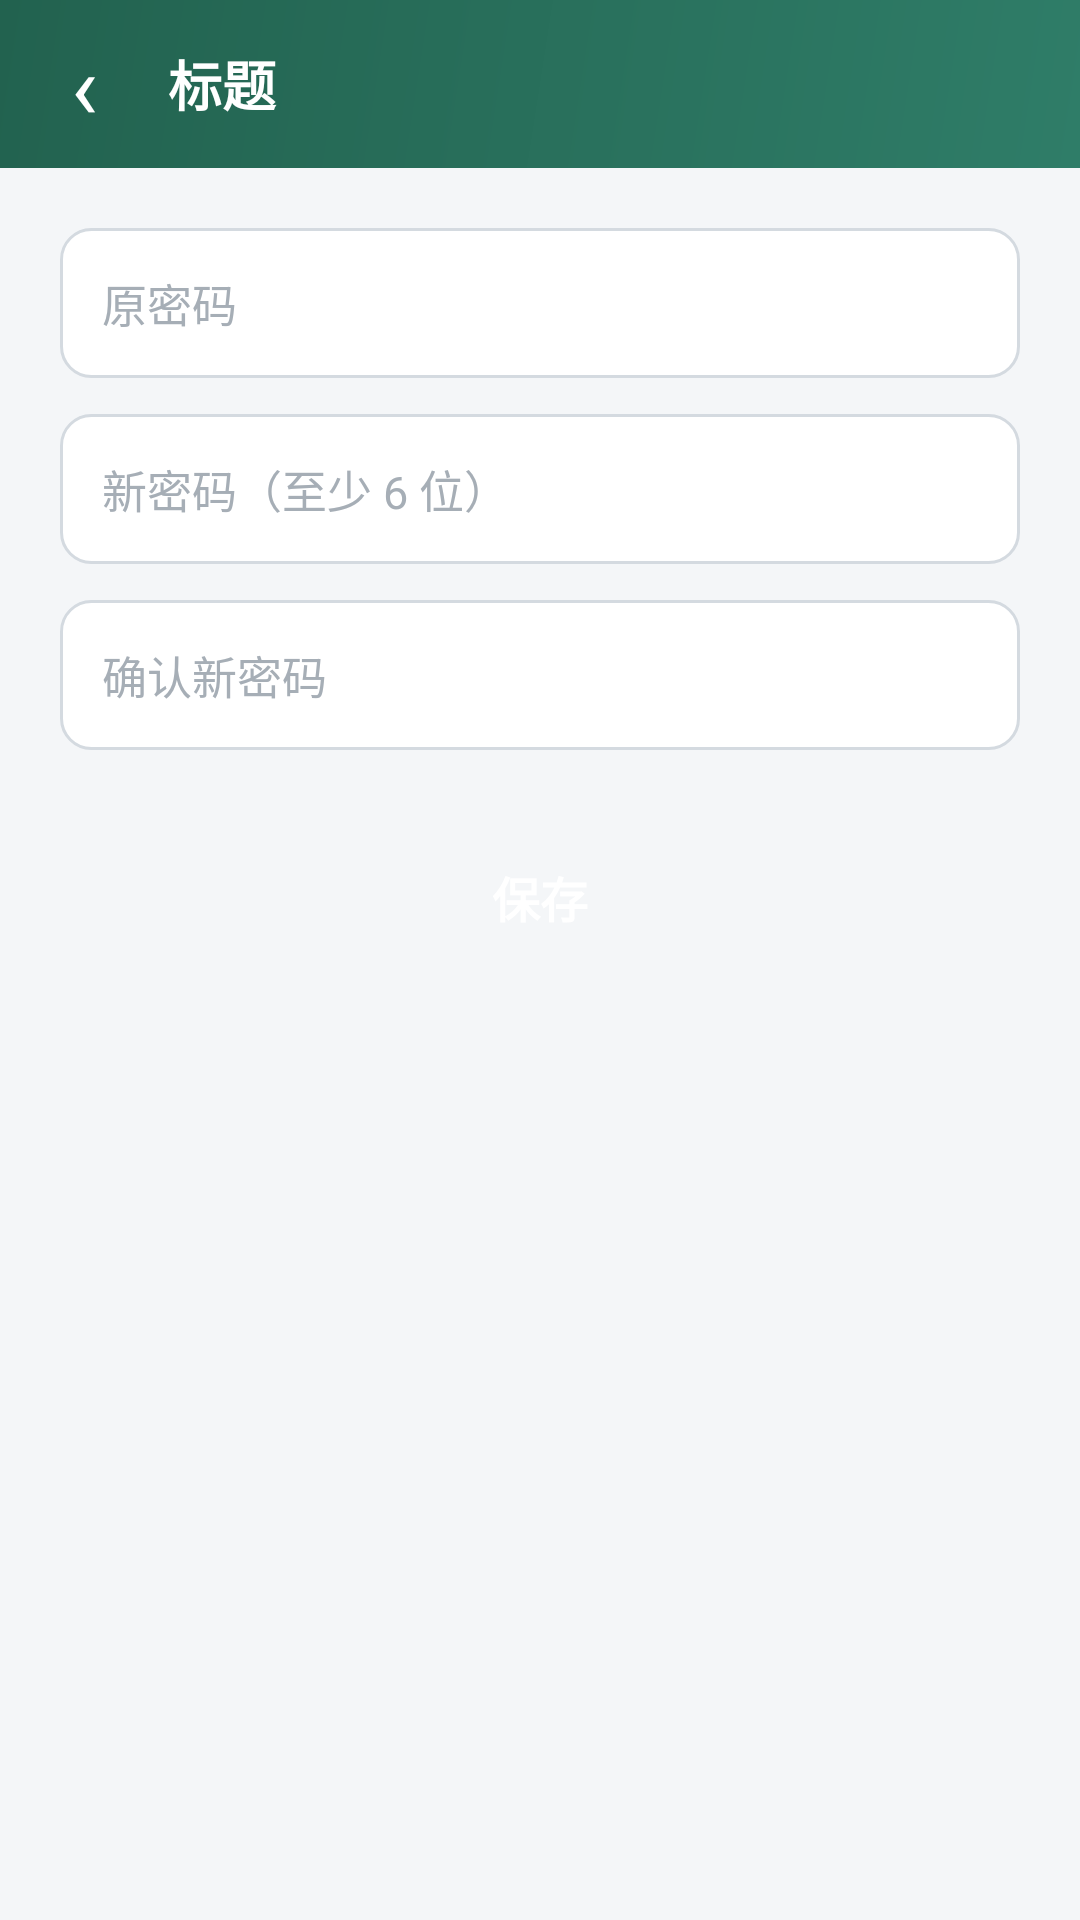

Reconstruct the res/layout file that produces this screen, plus the resources it refers to.
<!-- AndroidManifest.xml: application theme AppTheme -->
<!-- res/layout/activity_change_password.xml -->
<?xml version="1.0" encoding="utf-8"?>
<LinearLayout xmlns:android="http://schemas.android.com/apk/res/android"
    android:layout_width="match_parent"
    android:layout_height="match_parent"
    android:orientation="vertical"
    android:background="@color/bg">

    <include layout="@layout/view_toolbar" />

    <ScrollView
        android:layout_width="match_parent"
        android:layout_height="match_parent">

        <LinearLayout
            android:layout_width="match_parent"
            android:layout_height="wrap_content"
            android:orientation="vertical"
            android:padding="20dp">

            <EditText android:id="@+id/et_old" style="@style/FormInput"
                android:layout_marginTop="0dp" android:hint="原密码" android:inputType="textPassword" />
            <EditText android:id="@+id/et_new" style="@style/FormInput"
                android:layout_marginTop="12dp" android:hint="新密码（至少 6 位）" android:inputType="textPassword" />
            <EditText android:id="@+id/et_confirm" style="@style/FormInput"
                android:layout_marginTop="12dp" android:hint="确认新密码" android:inputType="textPassword" />

            <Button android:id="@+id/btn_save" style="@style/PrimaryButton"
                android:layout_marginTop="24dp" android:text="保存" />
        </LinearLayout>
    </ScrollView>
</LinearLayout>
<!-- res/layout/view_toolbar.xml (included above) -->
<?xml version="1.0" encoding="utf-8"?>
<LinearLayout xmlns:android="http://schemas.android.com/apk/res/android"
    android:id="@+id/toolbar_root"
    android:layout_width="match_parent"
    android:layout_height="wrap_content"
    android:minHeight="56dp"
    android:background="@drawable/bg_header"
    android:gravity="center_vertical"
    android:orientation="horizontal">

    <TextView
        android:id="@+id/toolbar_back"
        android:layout_width="56dp"
        android:layout_height="match_parent"
        android:gravity="center"
        android:text="‹"
        android:textColor="@color/white"
        android:textSize="30sp" />

    <TextView
        android:id="@+id/toolbar_title"
        android:layout_width="0dp"
        android:layout_height="wrap_content"
        android:layout_weight="1"
        android:text="标题"
        android:textColor="@color/white"
        android:textSize="18sp"
        android:textStyle="bold" />

    <TextView
        android:id="@+id/toolbar_action"
        android:layout_width="wrap_content"
        android:layout_height="match_parent"
        android:gravity="center"
        android:minWidth="56dp"
        android:paddingStart="12dp"
        android:paddingEnd="16dp"
        android:text=""
        android:textColor="@color/white"
        android:textSize="14sp"
        android:visibility="gone" />
</LinearLayout>
<!-- resources referenced by this layout -->
<resources>
  <color name="bg">#F4F6F8</color>
  <color name="white">#FFFFFF</color>
  <!-- drawable bg_header (drawable) -->
  <?xml version="1.0" encoding="utf-8"?>
  <shape xmlns:android="http://schemas.android.com/apk/res/android" android:shape="rectangle">
      <gradient
          android:angle="135"
          android:startColor="@color/primary"
          android:endColor="@color/primary_dark" />
  </shape>
  <style name="FormInput">
          <item name="android:layout_width">match_parent</item>
          <item name="android:layout_height">50dp</item>
          <item name="android:layout_marginTop">6dp</item>
          <item name="android:background">@drawable/bg_input</item>
          <item name="android:paddingStart">14dp</item>
          <item name="android:paddingEnd">14dp</item>
          <item name="android:textColor">@color/text_primary</item>
          <item name="android:textColorHint">#A6AEB6</item>
          <item name="android:textSize">15sp</item>
      </style>
  <style name="PrimaryButton">
          <item name="android:layout_width">match_parent</item>
          <item name="android:layout_height">50dp</item>
          <item name="android:background">@drawable/bg_button_primary</item>
          <item name="android:textColor">@color/white</item>
          <item name="android:textSize">16sp</item>
          <item name="android:textStyle">bold</item>
      </style>
  <style name="AppTheme" parent="Theme.MaterialComponents.Light.NoActionBar">
          <item name="colorPrimary">@color/primary</item>
          <item name="colorPrimaryDark">@color/primary_dark</item>
          <item name="colorSecondary">@color/primary</item>
          <item name="colorAccent">@color/accent</item>
          <item name="android:windowBackground">@color/bg</item>
          <item name="android:statusBarColor">@color/primary_dark</item>
          <item name="android:navigationBarColor">@color/white</item>
      </style>
  <color name="primary">#2F7D68</color>
  <color name="primary_dark">#22624F</color>
  <!-- drawable bg_input (drawable) -->
  <?xml version="1.0" encoding="utf-8"?>
  <shape xmlns:android="http://schemas.android.com/apk/res/android" android:shape="rectangle">
      <solid android:color="#FFFFFF" />
      <corners android:radius="10dp" />
      <stroke android:width="1dp" android:color="#D4DAE0" />
  </shape>
  <color name="text_primary">#1B2733</color>
  <color name="accent">#F2B84B</color>
</resources>
